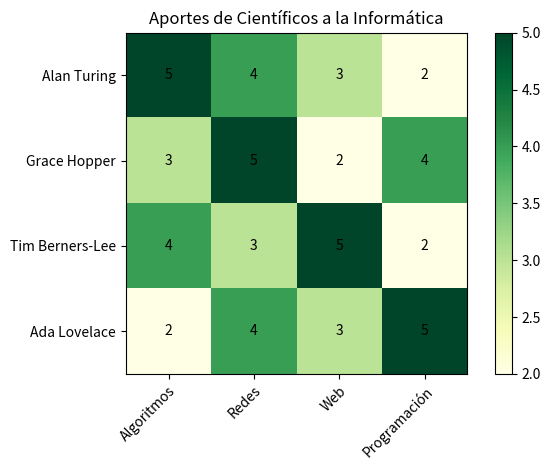

Write the Python code that produced this figure.

import matplotlib.pyplot as plt
import numpy as np

# Datos ficticios de aportes de científicos a diferentes áreas de la informática
cientificos = ['Alan Turing', 'Grace Hopper', 'Tim Berners-Lee', 'Ada Lovelace']
areas = ['Algoritmos', 'Redes', 'Web', 'Programación']

# Matriz de aportes (valores ficticios para este ejemplo)
aportes = np.array([
    [5, 4, 3, 2],
    [3, 5, 2, 4],
    [4, 3, 5, 2],
    [2, 4, 3, 5]
])

fig, ax = plt.subplots()
im = ax.imshow(aportes, cmap='YlGn')

# Configuración de los ejes
ax.set_xticks(np.arange(len(areas)))
ax.set_yticks(np.arange(len(cientificos)))
ax.set_xticklabels(areas)
ax.set_yticklabels(cientificos)

# Rotación y alineación de etiquetas para que se vean mejor
plt.setp(ax.get_xticklabels(), rotation=45, ha="right",
         rotation_mode="anchor")

# Crear anotaciones de texto
for i in range(len(cientificos)):
    for j in range(len(areas)):
        text = ax.text(j, i, aportes[i, j],
                       ha="center", va="center", color="black")

ax.set_title("Aportes de Científicos a la Informática")
fig.tight_layout()
plt.colorbar(im, ax=ax)
plt.show()
